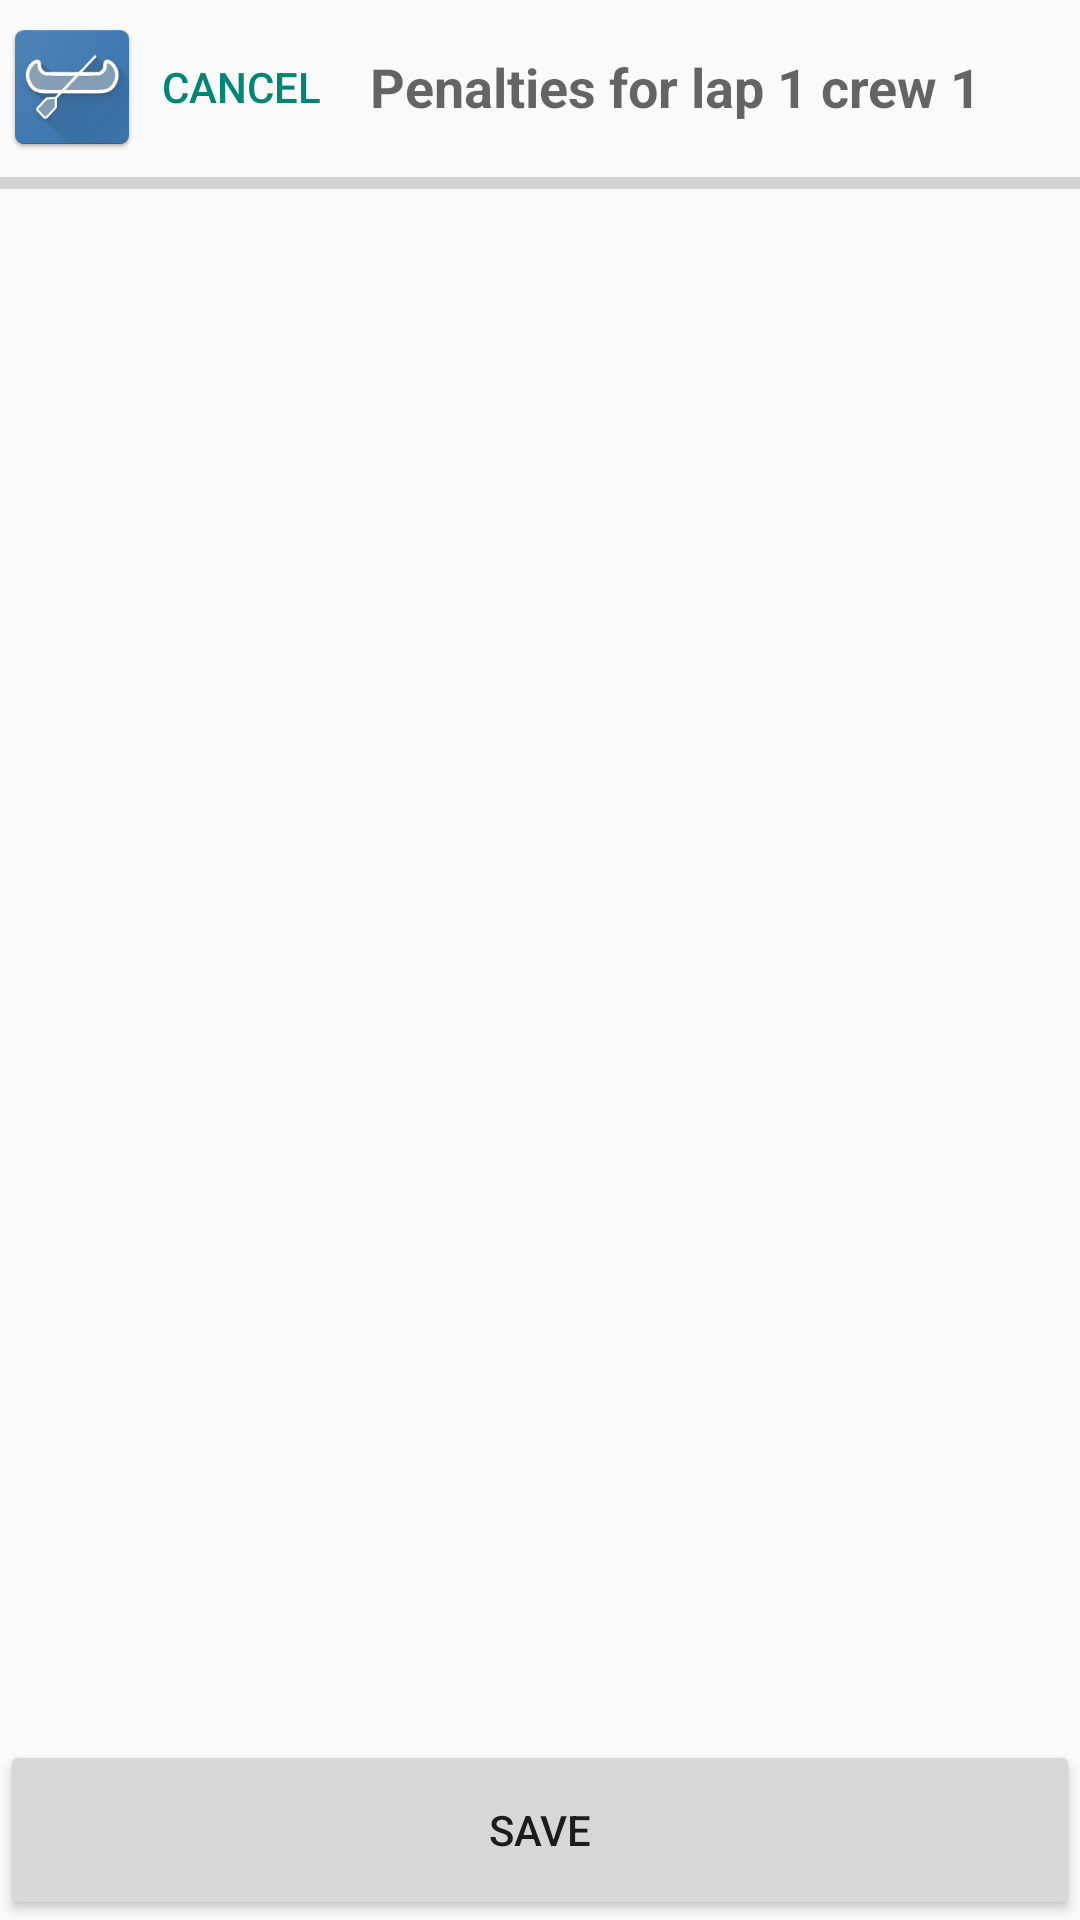

Layout XML and referenced resources for this Android screen:
<!-- AndroidManifest.xml: application theme AppTheme -->
<!-- res/layout/gate_penalties.xml -->
<?xml version="1.0" encoding="utf-8"?>
<LinearLayout
	xmlns:android="http://schemas.android.com/apk/res/android"
	android:layout_width="match_parent"
	android:layout_height="match_parent"
	android:orientation="vertical">

	<LinearLayout
		android:layout_width="match_parent"
		android:layout_height="wrap_content"
		android:paddingTop="5dp">

		<LinearLayout
			android:orientation="horizontal"
			android:layout_width="wrap_content"
			android:layout_height="wrap_content"
			android:gravity="center">

			<ImageView
				android:src="@mipmap/ic_launcher"
				android:layout_width="wrap_content"
				android:layout_height="match_parent"/>

			<Button
				android:id="@+id/cancel_button"
				android:layout_width="wrap_content"
				style="?android:attr/buttonBarButtonStyle"
				android:layout_height="wrap_content"
				android:text="Cancel"
				android:padding="6dp"
				android:onClick="onClickCancel"/>

			<TextView
				android:id="@+id/title"
				android:layout_width="wrap_content"
				android:layout_height="wrap_content"
				android:text="Penalties for lap 1 crew 1"
				android:textAppearance="?android:attr/textAppearanceMedium"
				android:gravity="center"
				android:textStyle="bold"
				android:padding="10dp"/>

		</LinearLayout>

		<LinearLayout
			android:orientation="horizontal"
			android:layout_width="match_parent"
			android:layout_height="wrap_content"
			android:gravity="right">

		</LinearLayout>

	</LinearLayout>

	<ProgressBar
		android:layout_width="match_parent"
		style="?android:attr/progressBarStyleHorizontal"
		android:layout_height="wrap_content"/>

	<RelativeLayout
		android:layout_width="wrap_content"
		android:layout_height="wrap_content">

		<ScrollView
			android:layout_width="match_parent"
			android:layout_height="match_parent"
			android:fillViewport="true">

			<LinearLayout
				android:orientation="vertical"
				android:layout_width="match_parent"
				android:layout_height="match_parent"
				android:gravity="center">

				<GridLayout
					android:id="@+id/container"
					android:layout_width="wrap_content"
					android:layout_height="wrap_content"
					android:layout_gravity="center"
					android:columnCount="3">

				</GridLayout>

				<LinearLayout
					android:orientation="vertical"
					android:layout_width="match_parent"
					android:layout_height="60dp"/>

			</LinearLayout>

		</ScrollView>

		<LinearLayout
			android:orientation="vertical"
			android:layout_width="match_parent"
			android:layout_height="wrap_content"
			android:layout_alignParentBottom="true"
			android:gravity="center">

			<Button
				android:layout_width="match_parent"
				android:layout_height="60dp"
				android:text="Save"
				android:id="@+id/save_button"
				android:padding="6dp"
				android:onClick="onClickSave"/>

		</LinearLayout>

	</RelativeLayout>

</LinearLayout>
<!-- resources referenced by this layout -->
<resources>
  <!-- mipmap ic_launcher: png bitmap (mipmap-hdpi, 4471 bytes) -->
  <style name="AppTheme" parent="@android:style/Theme.Material.Light">
  			 </style>
</resources>
